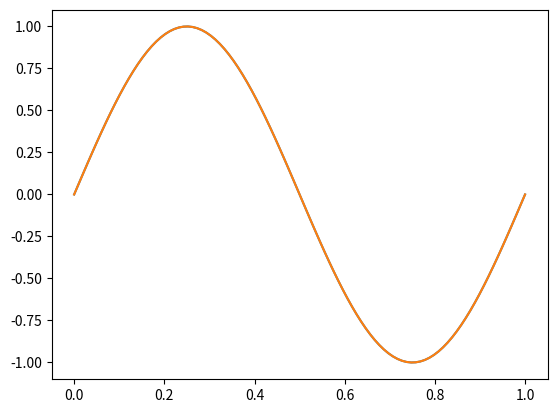

The matplotlib source for this figure:
####### Con vectores: #######

import matplotlib.pyplot as plt
import math

def f(x):
  return math.sin( 2 * math.pi * x )

n = 100  # Cantidad de puntos

X = [ x/(n-1) for x in range(n) ] 
Y = [ f(x) for x in X ]

plt.plot(X, Y)    # plt.plot recibe 2 listas de igual longitud, la primera para el eje X, la segunda para el eje Y
plt.show()        # Luego de generar el gráfico, lo mostramos

####### Usando numpy: #######

import matplotlib.pyplot as plt
import numpy as np

# Cantidad de puntos
n = 100

X = np.linspace(0, 1, n)
print('X =\n', X,'\n')

# Se calcula la función sobre cada elemento por separado
Y = np.sin( 2 * np.pi * X )
print('Y =\n', Y,'\n')

plt.plot(X, Y)
plt.show()